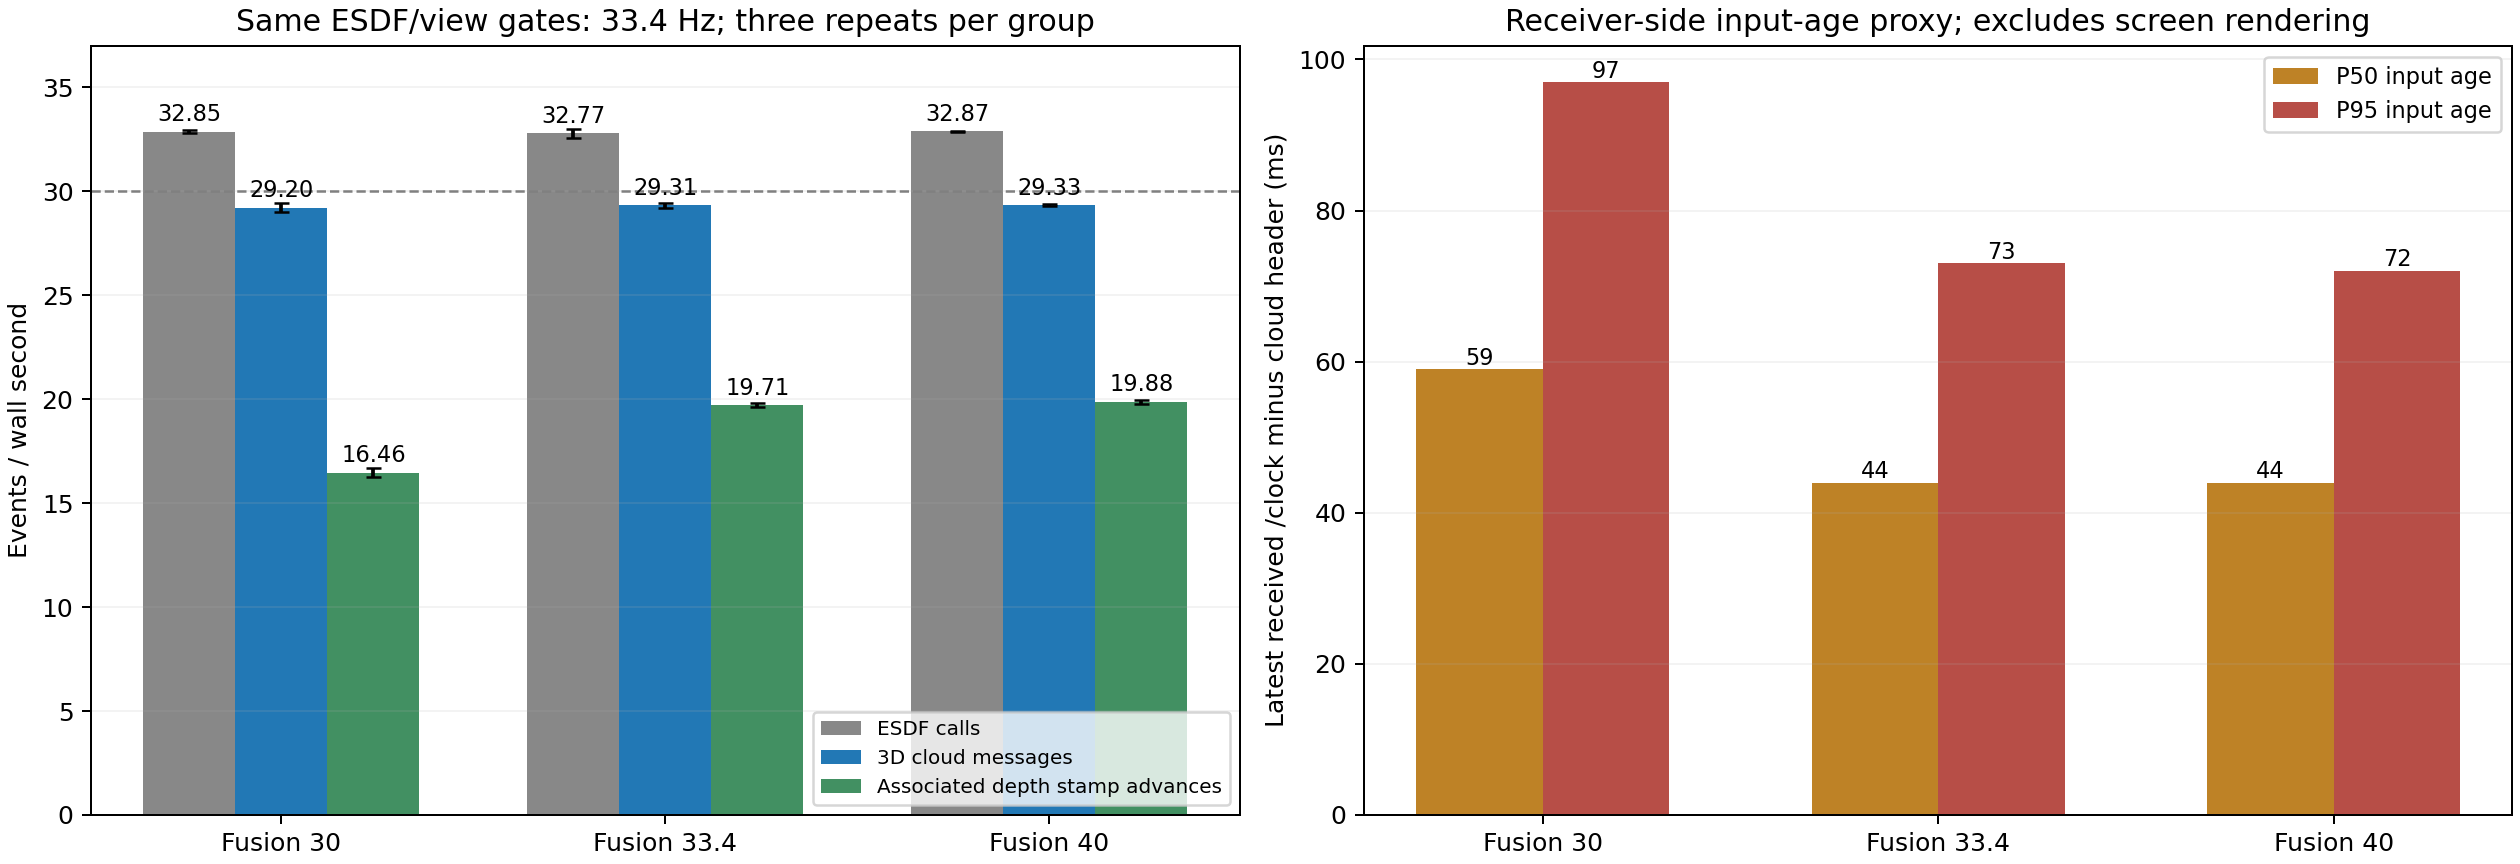

Source data for this figure (header and first rows):
融合门限Hz, 重复次数, ESDF调用均值Hz, 3D点云发布均值Hz, 关联新深度输出均值Hz, 相邻重复时间戳均值%, 输入年龄P50ms, 输入年龄P95ms, 接收间隔P95ms
30.0, 3, 32.85, 29.2, 16.46, 43.64, 59.0, 97.0, 40.56
33.4, 3, 32.77, 29.32, 19.71, 32.77, 44.0, 73.0, 40.43
40.0, 3, 32.87, 29.33, 19.88, 32.24, 44.0, 72.0, 40.4
